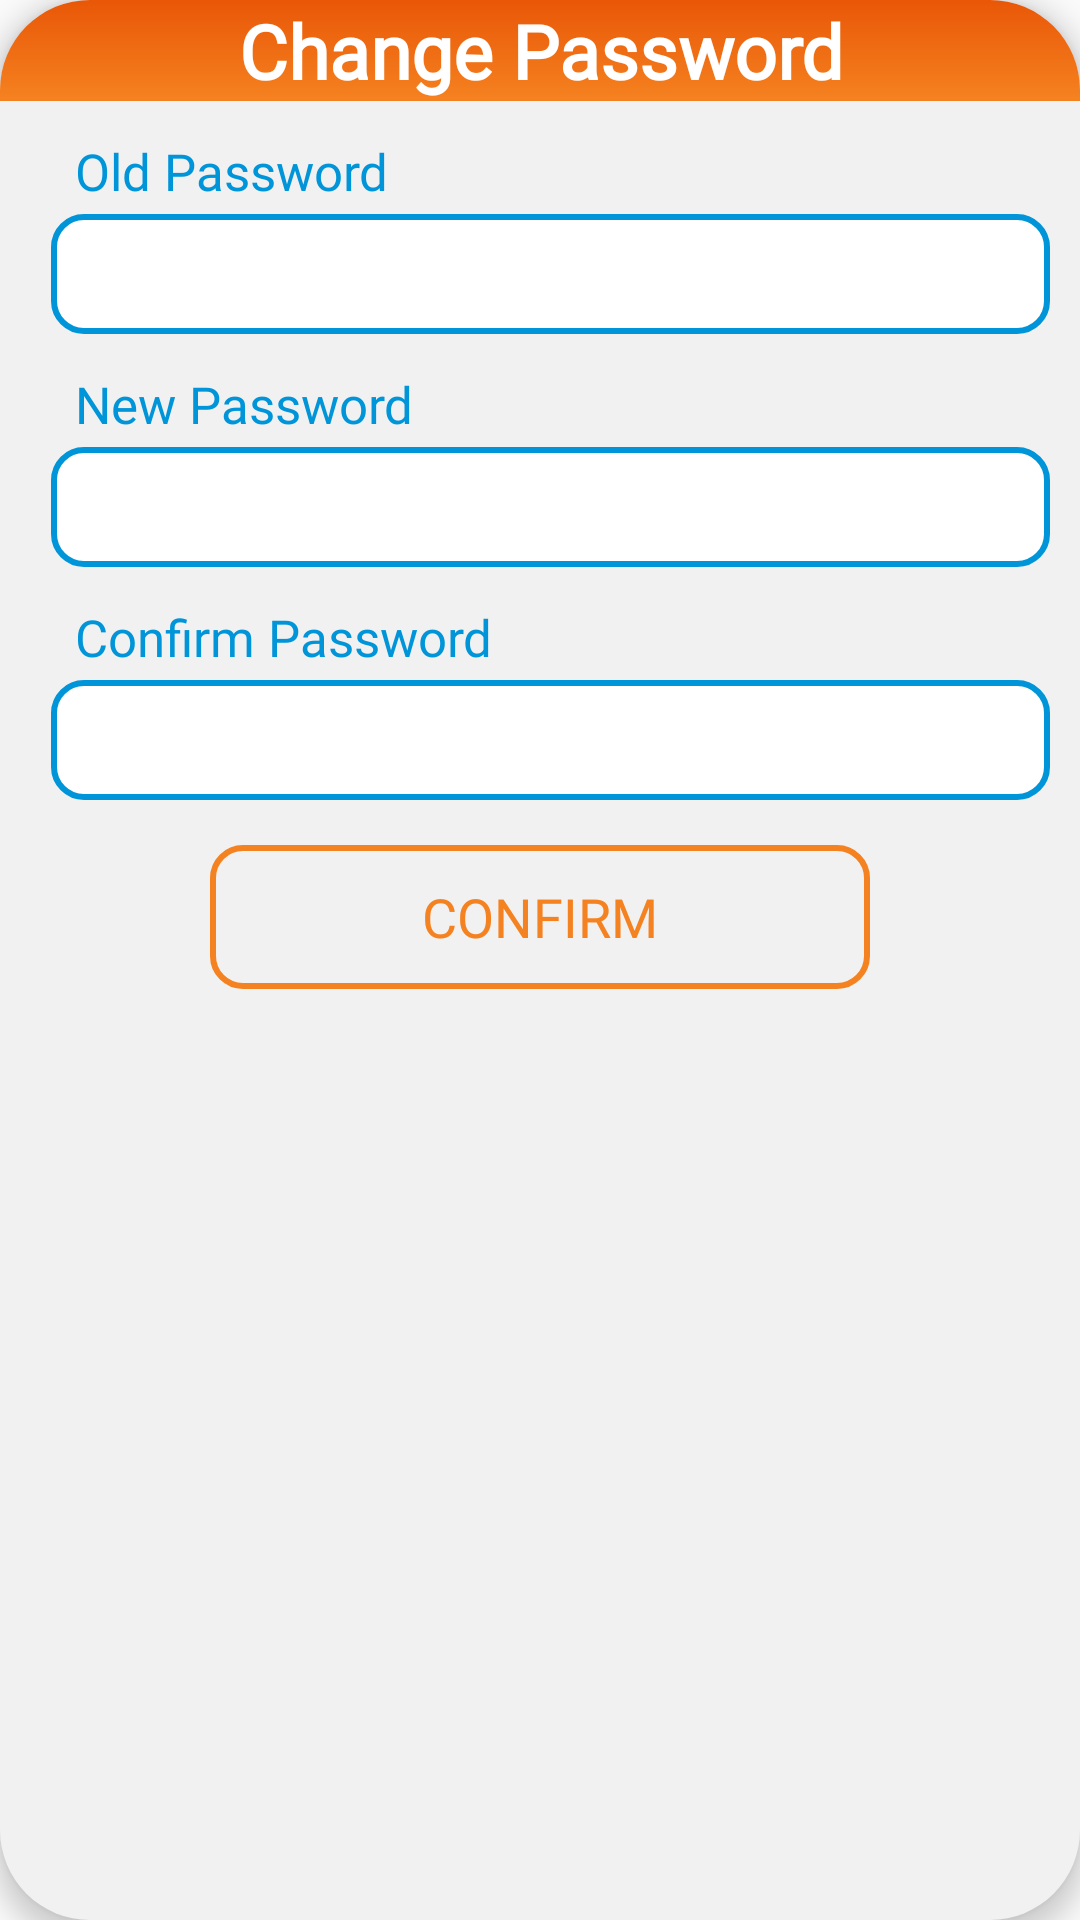

The Android layout XML behind this screen, and the referenced resources:
<!-- AndroidManifest.xml: application theme Theme.NFC_Parking1_Project -->
<!-- res/layout/dialog_change_password.xml -->
<?xml version="1.0" encoding="utf-8"?>
<RelativeLayout xmlns:android="http://schemas.android.com/apk/res/android"
    android:layout_width="match_parent"
    android:layout_height="wrap_content"
    android:layout_gravity="center"
    android:background="@drawable/grey_corner_background"
    android:paddingBottom="20dp"
    android:layout_marginRight="10dp"
    android:layout_marginLeft="10dp"
    android:id="@+id/dialog_edit_profile"
    android:elevation="5dp">

    <TextView
        android:id="@+id/tv_change_password"
        android:layout_width="match_parent"
        android:layout_height="wrap_content"
        android:textAlignment="center"
        android:text="Change Password"
        android:textSize="25sp"
        android:textStyle="bold"
        android:textColor="@color/white"
        android:background="@drawable/orange_background"
        android:fontFamily="@font/quicksand_medium"/>

    <TextView
        android:id="@+id/tv_old_password"
        android:layout_width="wrap_content"
        android:layout_height="wrap_content"
        android:layout_below="@+id/tv_change_password"
        android:layout_alignParentStart="true"
        android:layout_marginStart="25dp"
        android:layout_marginTop="12dp"
        android:fontFamily="@font/quicksand_medium"
        android:text="Old Password"
        android:textColor="@color/blue"
        android:textSize="17dp" />

    <EditText
        android:id="@+id/edt_old_password"
        android:layout_width="match_parent"
        android:layout_height="40dp"
        android:layout_below="@+id/tv_old_password"
        android:layout_alignParentStart="true"
        android:layout_marginStart="17dp"
        android:layout_marginTop="3dp"
        android:layout_marginEnd="10dp"
        android:background="@drawable/rounded_corner_edittext"
        android:padding="10dp"
        android:inputType="textPassword"
        android:textColor="@color/black"/>

    <TextView
        android:id="@+id/tv_new_password"
        android:layout_width="wrap_content"
        android:layout_height="wrap_content"
        android:layout_below="@+id/edt_old_password"
        android:layout_alignParentStart="true"
        android:layout_marginStart="25dp"
        android:layout_marginTop="12dp"
        android:fontFamily="@font/quicksand_medium"
        android:text="New Password"
        android:textColor="@color/blue"
        android:textSize="17dp"
        />

    <EditText
        android:id="@+id/edt_new_password"
        android:layout_width="match_parent"
        android:layout_height="40dp"
        android:layout_below="@+id/tv_new_password"
        android:layout_alignParentStart="true"
        android:layout_marginStart="17dp"
        android:layout_marginTop="3dp"
        android:layout_marginEnd="10dp"
        android:background="@drawable/rounded_corner_edittext"
        android:padding="10dp"
        android:inputType="textPassword"
        android:textColor="@color/black"/>

    <TextView
        android:id="@+id/tv_confirm_password"
        android:layout_width="wrap_content"
        android:layout_height="wrap_content"
        android:layout_below="@+id/edt_new_password"
        android:layout_alignParentStart="true"
        android:layout_marginStart="25dp"
        android:layout_marginTop="12dp"
        android:fontFamily="@font/quicksand_medium"
        android:text="Confirm Password"
        android:textColor="@color/blue"
        android:textSize="17dp"/>

    <EditText
        android:id="@+id/edt_confirm_password"
        android:layout_width="match_parent"
        android:layout_height="40dp"
        android:layout_below="@+id/tv_confirm_password"
        android:layout_alignParentStart="true"
        android:layout_marginStart="17dp"
        android:layout_marginTop="3dp"
        android:layout_marginEnd="10dp"
        android:background="@drawable/rounded_corner_edittext"
        android:padding="10dp"
        android:inputType="textPassword"
        android:textColor="@color/black"/>

    <Button
        android:id="@+id/btn_confirm"
        android:layout_width="wrap_content"
        android:layout_height="wrap_content"
        android:layout_below="@+id/edt_confirm_password"
        android:layout_alignParentEnd="true"
        android:layout_alignParentStart="true"
        android:layout_marginStart="70dp"
        android:layout_marginEnd="70dp"
        android:layout_marginTop="15dp"
        android:background="@drawable/button_bg_orange"
        android:text="Confirm"
        android:textSize="18sp"
        android:fontFamily="@font/quicksand_medium"
        android:textColor="@color/orange"/>
</RelativeLayout>
<!-- resources referenced by this layout -->
<resources>
  <color name="black">#FF000000</color>
  <color name="blue">#0095D9</color>
  <color name="orange">#F58220</color>
  <color name="white">#FFFFFFFF</color>
  <!-- drawable button_bg_orange (drawable) -->
  <?xml version="1.0" encoding="utf-8"?>
  <shape xmlns:android="http://schemas.android.com/apk/res/android"
      android:shape="rectangle"
      android:tintMode="src_over">
      <corners android:radius="10dp" />
      <stroke
          android:width="2dp"
          android:color="@color/orange" />
  
  </shape>
  <!-- drawable grey_corner_background (drawable) -->
  <?xml version="1.0" encoding="utf-8"?>
  <selector xmlns:android="http://schemas.android.com/apk/res/android">
      <item>
          <shape android:shape="rectangle">
              <corners android:radius="30dp"/>
              <solid android:color="@color/grey"/>
          </shape>
      </item>
  </selector>
  <!-- drawable orange_background (drawable) -->
  <?xml version="1.0" encoding="utf-8"?>
  <shape xmlns:android="http://schemas.android.com/apk/res/android" android:shape="rectangle">
      <corners android:topLeftRadius="30dp" android:topRightRadius="30dp"/>
      <gradient android:angle="241"
          android:startColor="#E95707"
          android:endColor="#F58220"/>
  </shape>
  <!-- drawable rounded_corner_edittext (drawable) -->
  <?xml version="1.0" encoding="utf-8"?>
  <shape xmlns:android="http://schemas.android.com/apk/res/android"
      android:shape="rectangle">
      <corners android:radius="10dp" />
      <solid android:color="@color/white" />
      <stroke android:color="@color/blue" android:width="2dp"/>
  </shape>
  <style name="Theme.NFC_Parking1_Project" parent="Theme.MaterialComponents.DayNight.Bridge">
          
          <item name="colorPrimary">@color/purple_500</item>
          <item name="colorPrimaryVariant">@color/purple_700</item>
          <item name="colorOnPrimary">@color/white</item>
          
          <item name="colorSecondary">@color/primary_color</item>
          <item name="colorSecondaryVariant">@color/primary_color</item>
          <item name="colorOnSecondary">@color/black</item>
          
          <item name="android:statusBarColor">?attr/colorSecondaryVariant</item>
          
      </style>
  <color name="grey">#F1F1F1</color>
  <color name="purple_500">#FF6200EE</color>
  <color name="purple_700">#FF3700B3</color>
  <color name="primary_color">#009EDC</color>
</resources>
